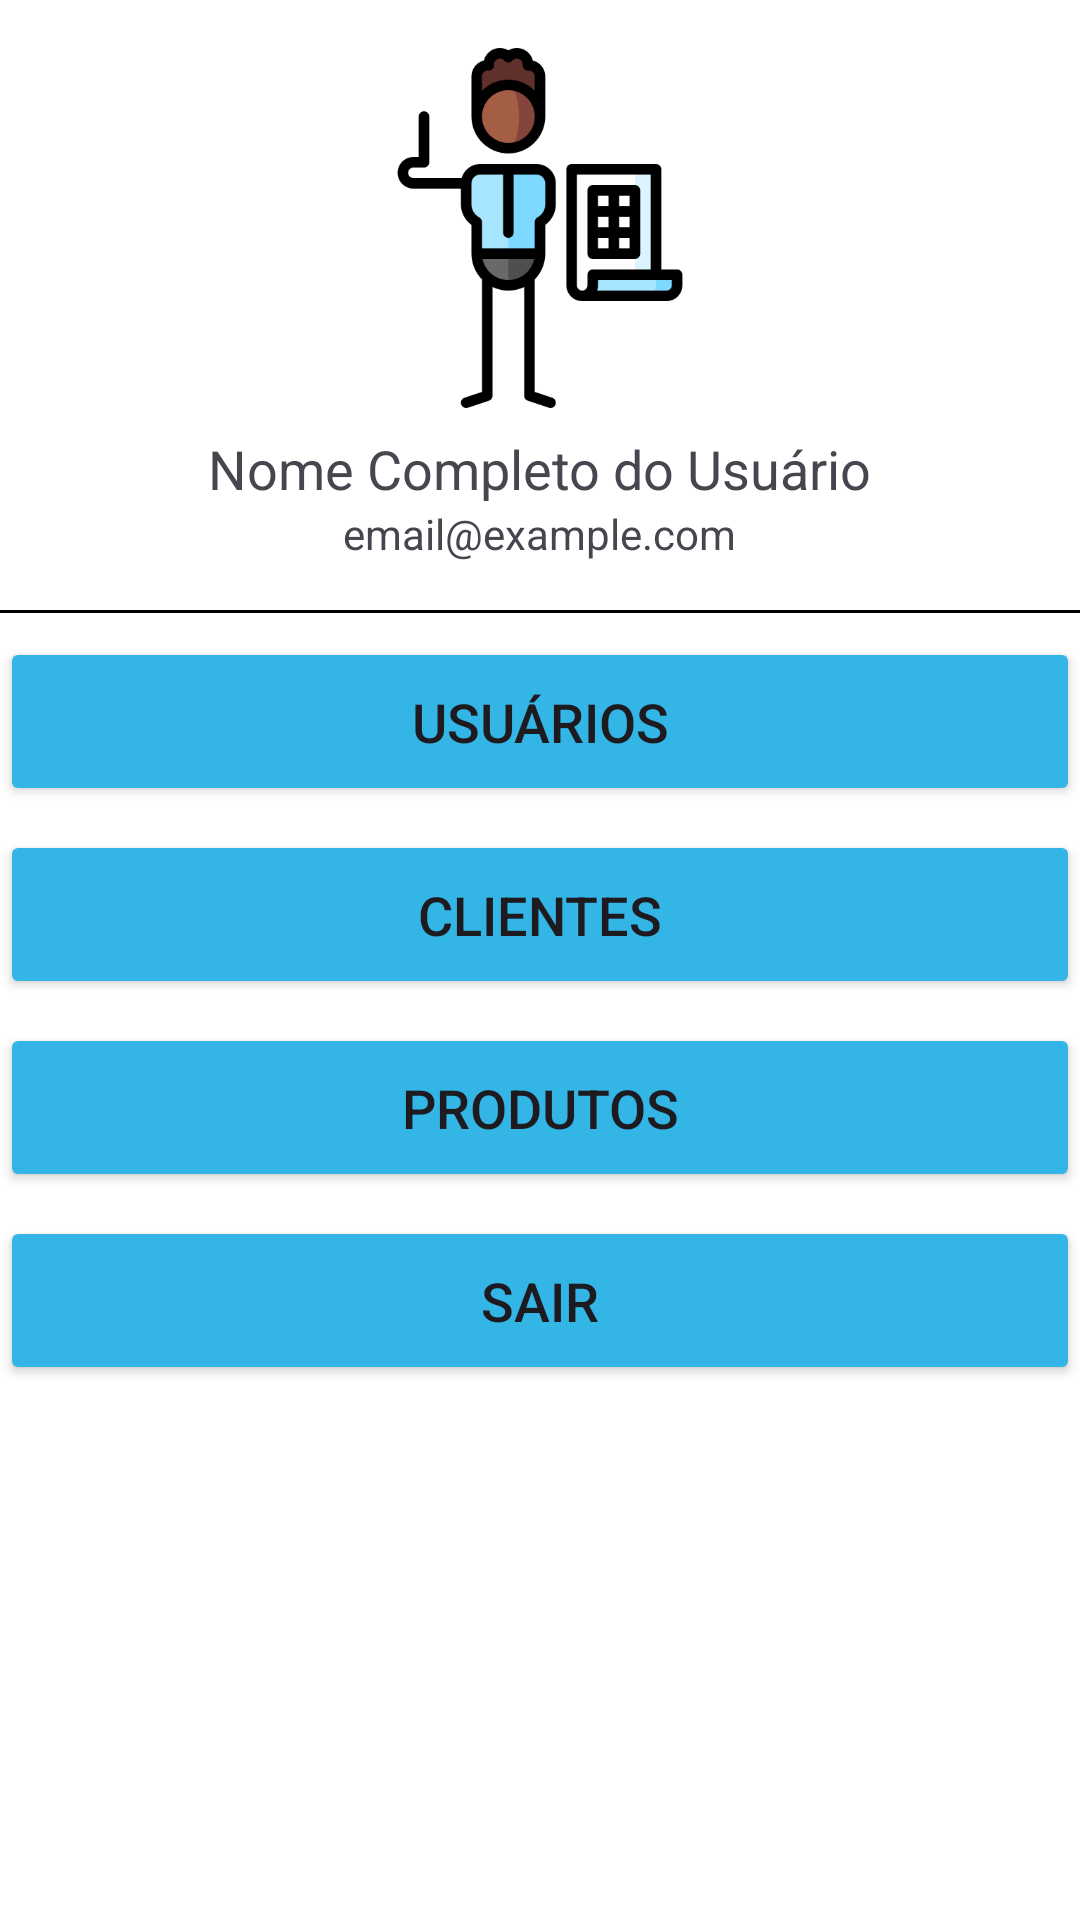

This screen was rendered from an Android layout file. Write that file and the resources it references.
<!-- AndroidManifest.xml: application theme Theme.ProjetoGerenFacil -->
<!-- res/layout/interface_navegacao.xml -->
<?xml version="1.0" encoding="utf-8"?>
<LinearLayout
    xmlns:android="http://schemas.android.com/apk/res/android"
    xmlns:tools="http://schemas.android.com/tools"
    android:layout_width="match_parent"
    android:layout_height="match_parent"
    android:orientation="vertical"
    android:background="#FFFFFF"
    tools:ignore="ExtraText">

    
    <ImageView
        android:id="@+id/ivUserProfile"
        android:layout_width="120dp"
        android:layout_height="120dp"
        android:layout_gravity="center_horizontal"
        android:layout_marginTop="16dp"
        android:src="@drawable/imagem" />
        //android:src="
        //@drawable/image"
        //android:contentDescription="Foto do Usuário"

    
    <TextView
        android:id="@+id/tvFullName"
        android:layout_width="wrap_content"
        android:layout_height="wrap_content"
        android:text="Nome Completo do Usuário"
        android:layout_gravity="center_horizontal"
        android:layout_marginTop="8dp"
        android:textSize="18sp" />

    
    <TextView
        android:id="@+id/tvEmail"
        android:layout_width="wrap_content"
        android:layout_height="wrap_content"
        android:text="email@example.com"
        android:layout_gravity="center_horizontal"
        android:textSize="14sp" />

    
    <View
        android:layout_width="match_parent"
        android:layout_height="1dp"
        android:background="#000000"
        android:layout_marginTop="16dp" />

    
    <Button
        android:id="@+id/btnOpcaoUsuarios"
        android:layout_width="match_parent"
        android:layout_height="wrap_content"
        android:text="Usuários"
        android:padding="16dp"
        android:clickable="true"
        android:textSize="18sp"
        android:backgroundTint="@android:color/holo_blue_light"
        android:layout_marginTop="8dp" />



    <Button
        android:id="@+id/btnOpcaoClientes"
        android:layout_width="match_parent"
        android:layout_height="wrap_content"
        android:text="Clientes"
        android:padding="16dp"
        android:clickable="true"
        android:textSize="18sp"
        android:backgroundTint="@android:color/holo_blue_light"
        android:layout_marginTop="8dp" />

    <Button
        android:id="@+id/btnOpcaoProdutos"
        android:layout_width="match_parent"
        android:layout_height="wrap_content"
        android:text="Produtos"
        android:padding="16dp"
        android:clickable="true"
        android:textSize="18sp"
        android:backgroundTint="@android:color/holo_blue_light"
        android:layout_marginTop="8dp" />

    <Button
        android:id="@+id/btnOpcaoSair"
        android:layout_width="match_parent"
        android:layout_height="wrap_content"
        android:text="Sair"
        android:padding="16dp"
        android:clickable="true"
        android:textSize="18sp"
        android:backgroundTint="@android:color/holo_blue_light"
        android:layout_marginTop="8dp" />

</LinearLayout>
<!-- resources referenced by this layout -->
<resources>
  <!-- drawable imagem: png bitmap (drawable-v24, 13753 bytes) -->
  <style name="Theme.ProjetoGerenFacil" parent="Base.Theme.ProjetoGerenFacil" />
  <style name="Base.Theme.ProjetoGerenFacil" parent="Theme.Material3.DayNight.NoActionBar">
          
          
      </style>
</resources>
